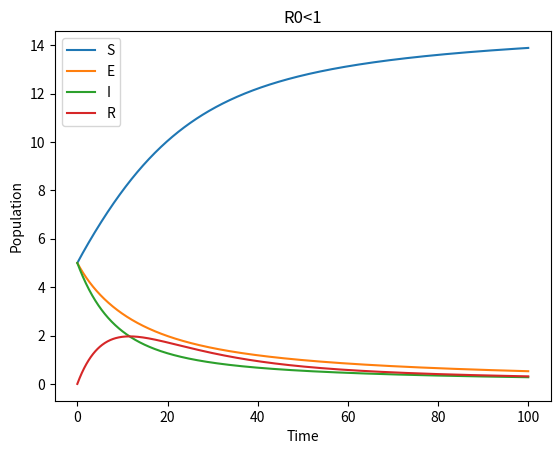
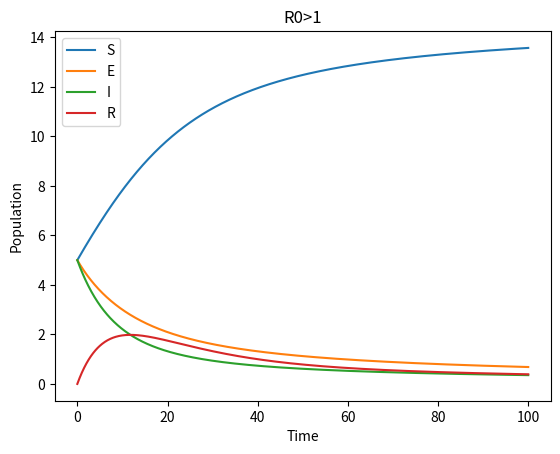

The matplotlib source for these figures, in order:

from scipy.integrate import odeint
import numpy as np
import matplotlib.pyplot as plt

mew,a,gam= 0.1,0.1,0.1
beta=0.39
beta2=0.41
P0=[5,5,5,0] #arbitrary numbers array set up as [S,E,I,R]
N=sum(P0)
R0=(a*beta)/((mew+a)*(mew+gam))
R02=(a*beta2)/((mew+a)*(mew+gam))
def derives(P,t): #solving the ODE for beta
    S,E,I,R=P
    dS=(mew*N)-(mew*S)-(beta*((I*S)/N))
    dE=(beta*(I*S)/N)-((mew+a)*E)
    dI=(a*E)-((gam+mew)*I)
    dR=(gam*I)-(mew*R)
    return dS,dE,dI,dR
def derives2(P,t): #solving ODE for beta2
    S,E,I,R=P
    dS=(mew*N)-(mew*S)-(beta2*((I*S)/N))
    dE=(beta2*(I*S)/N)-((mew+a)*E)
    dI=(a*E)-((gam+mew)*I)
    dR=(gam*I)-(mew*R)
    return dS,dE,dI,dR
t=np.linspace(0,100,1000)
Pt=odeint(derives,P0,t)
Pt2=odeint(derives2,P0,t)
S2=Pt2[:,0]
E2=Pt2[:,1]
I2=Pt2[:,2]
R2=Pt2[:,3]
S=Pt[:,0]
E=Pt[:,1]
I=Pt[:,2]
R=Pt[:,3]

plt.figure()

plt.plot(t, S, label="S")
plt.plot(t, E, label="E")
plt.plot(t, I, label="I")
plt.plot(t, R, label="R")
plt.xlabel("Time")
plt.ylabel("Population")
plt.title("R0<1")
plt.legend()
plt.show()

plt.figure()

plt.plot(t, S2, label="S")
plt.plot(t, E2, label="E")
plt.plot(t, I2, label="I")
plt.plot(t, R2, label="R")
plt.xlabel("Time")
plt.ylabel("Population")
plt.title("R0>1")
plt.legend()
plt.show()


#as you can see with the differences between when R0>1 and R0<1, when R0>1 the exposed and infected will stay at constant>0, while R0<1 will converge to 0
